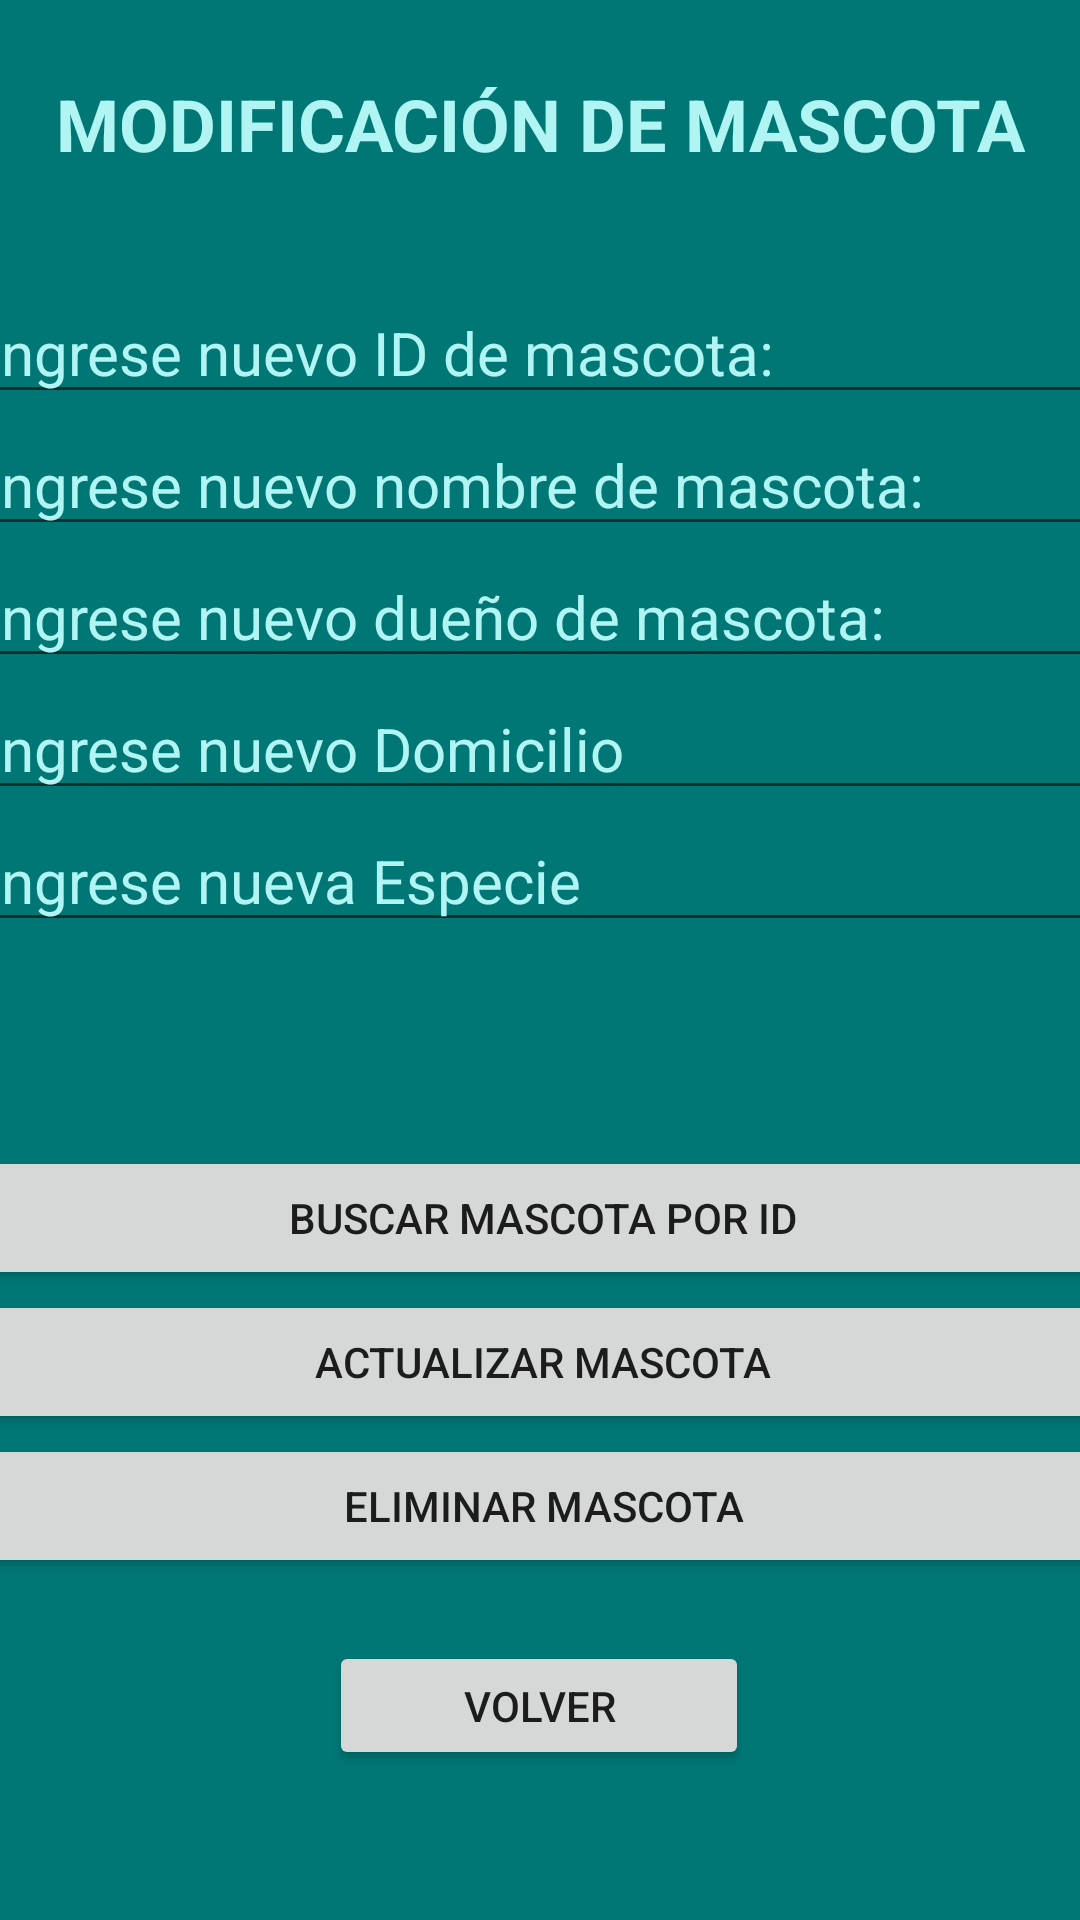

The Android layout XML behind this screen, and the referenced resources:
<!-- AndroidManifest.xml: application theme Theme.Trabajo_Parejas_3110 -->
<!-- res/layout/activity_modificar_datos.xml -->
<?xml version="1.0" encoding="utf-8"?>
<androidx.constraintlayout.widget.ConstraintLayout xmlns:android="http://schemas.android.com/apk/res/android"
    xmlns:app="http://schemas.android.com/apk/res-auto"
    xmlns:tools="http://schemas.android.com/tools"
    android:layout_width="match_parent"
    android:layout_height="match_parent"
    android:background="#007775"
    android:onClick="ModificarMascota"
    tools:context=".ModificarDatos">

    <TextView
        android:id="@+id/lblTituloDatos"
        android:layout_width="339dp"
        android:layout_height="31dp"
        android:layout_marginStart="36dp"
        android:layout_marginTop="25dp"
        android:layout_marginEnd="36dp"
        android:layout_marginBottom="19dp"
        android:text="Modificación de mascota"
        android:textAlignment="center"
        android:textAllCaps="true"
        android:textColor="#B0F5F4"
        android:textSize="24sp"
        android:textStyle="bold"
        app:layout_constraintBottom_toTopOf="@+id/linearLayout3"
        app:layout_constraintEnd_toEndOf="parent"
        app:layout_constraintStart_toStartOf="parent"
        app:layout_constraintTop_toTopOf="parent" />

    <LinearLayout
        android:id="@+id/linearLayout3"
        android:layout_width="382dp"
        android:layout_height="254dp"
        android:layout_marginStart="16dp"
        android:layout_marginTop="19dp"
        android:layout_marginEnd="13dp"
        android:layout_marginBottom="26dp"
        android:orientation="vertical"
        app:layout_constraintBottom_toTopOf="@+id/linearLayout2"
        app:layout_constraintEnd_toEndOf="parent"
        app:layout_constraintStart_toStartOf="parent"
        app:layout_constraintTop_toBottomOf="@+id/lblTituloDatos">

        <EditText
            android:id="@+id/txtNuevoId"
            android:layout_width="match_parent"
            android:layout_height="wrap_content"
            android:ems="10"
            android:hint="Ingrese nuevo ID de mascota:"
            android:inputType="textPersonName"
            android:textColor="#FFFFFF"
            android:textColorHint="#B0F5F4"
            android:textSize="20sp" />

        <EditText
            android:id="@+id/txtNuevoNombre"
            android:layout_width="match_parent"
            android:layout_height="wrap_content"
            android:ems="10"
            android:hint="Ingrese nuevo nombre de mascota:"
            android:inputType="textPersonName"
            android:textColor="#FFFFFF"
            android:textColorHint="#B0F5F4"
            android:textSize="20sp" />

        <EditText
            android:id="@+id/txtNuevoDueño"
            android:layout_width="match_parent"
            android:layout_height="wrap_content"
            android:ems="10"
            android:hint="Ingrese nuevo dueño de mascota:"
            android:inputType="textPersonName"
            android:textColor="#FFFFFF"
            android:textColorHint="#B0F5F4"
            android:textSize="20sp" />

        <EditText
            android:id="@+id/txtNuevoDomicilio"
            android:layout_width="match_parent"
            android:layout_height="wrap_content"
            android:ems="10"
            android:hint="Ingrese nuevo Domicilio"
            android:inputType="textPersonName"
            android:textColor="#FFFFFF"
            android:textColorHint="#B0F5F4"
            android:textSize="20sp" />

        <EditText
            android:id="@+id/txtNuevoEspecies"
            android:layout_width="match_parent"
            android:layout_height="wrap_content"
            android:ems="10"
            android:hint="Ingrese nueva Especie"
            android:inputType="textPersonName"
            android:textColor="#FFFFFF"
            android:textColorHint="#B0F5F4"
            android:textSize="20sp" />

    </LinearLayout>

    <LinearLayout
        android:id="@+id/linearLayout2"
        android:layout_width="384dp"
        android:layout_height="149dp"
        android:layout_marginStart="14dp"
        android:layout_marginTop="8dp"
        android:layout_marginEnd="13dp"
        android:layout_marginBottom="16dp"
        android:orientation="vertical"
        app:layout_constraintBottom_toTopOf="@+id/btnVolverTabla"
        app:layout_constraintEnd_toEndOf="parent"
        app:layout_constraintStart_toStartOf="parent"
        app:layout_constraintTop_toBottomOf="@+id/linearLayout3">

        <Button
            android:id="@+id/btnMostrarMascota"
            android:layout_width="match_parent"
            android:layout_height="wrap_content"
            android:onClick="BuscarMascota"
            android:text="buscar mascota por ID" />

        <Button
            android:id="@+id/btnModificarMascota"
            android:layout_width="match_parent"
            android:layout_height="wrap_content"
            android:onClick="ModificarMascota"
            android:text="Actualizar mascota" />

        <Button
            android:id="@+id/btnEliminarMascota"
            android:layout_width="match_parent"
            android:layout_height="wrap_content"
            android:onClick="EliminarMascota"
            android:text="Eliminar mascota" />

    </LinearLayout>

    <Button
        android:id="@+id/btnVolverTabla"
        android:layout_width="140dp"
        android:layout_height="43dp"
        android:layout_marginStart="135dp"
        android:layout_marginTop="16dp"
        android:layout_marginEnd="136dp"
        android:onClick="VolverTabla"
        android:text="Volver"
        app:layout_constraintEnd_toEndOf="parent"
        app:layout_constraintStart_toStartOf="parent"
        app:layout_constraintTop_toBottomOf="@+id/linearLayout2" />

</androidx.constraintlayout.widget.ConstraintLayout>
<!-- resources referenced by this layout -->
<resources>
  <style name="Theme.Trabajo_Parejas_3110" parent="Theme.MaterialComponents.DayNight.DarkActionBar">
          
          <item name="colorPrimary">@color/purple_500</item>
          <item name="colorPrimaryVariant">@color/purple_700</item>
          <item name="colorOnPrimary">@color/white</item>
          
          <item name="colorSecondary">@color/teal_200</item>
          <item name="colorSecondaryVariant">@color/teal_700</item>
          <item name="colorOnSecondary">@color/black</item>
          
          <item name="android:statusBarColor">?attr/colorPrimaryVariant</item>
          
      </style>
  <!-- not gathered from this repository: default colours our renderer supplied (Android Studio template values) -->
  <color name="purple_500">#FF6200EE</color>
  <color name="purple_700">#FF3700B3</color>
  <color name="teal_200">#FF03DAC5</color>
  <color name="teal_700">#FF018786</color>
  <color name="black">#FF000000</color>
  <color name="white">#FFFFFFFF</color>
</resources>
